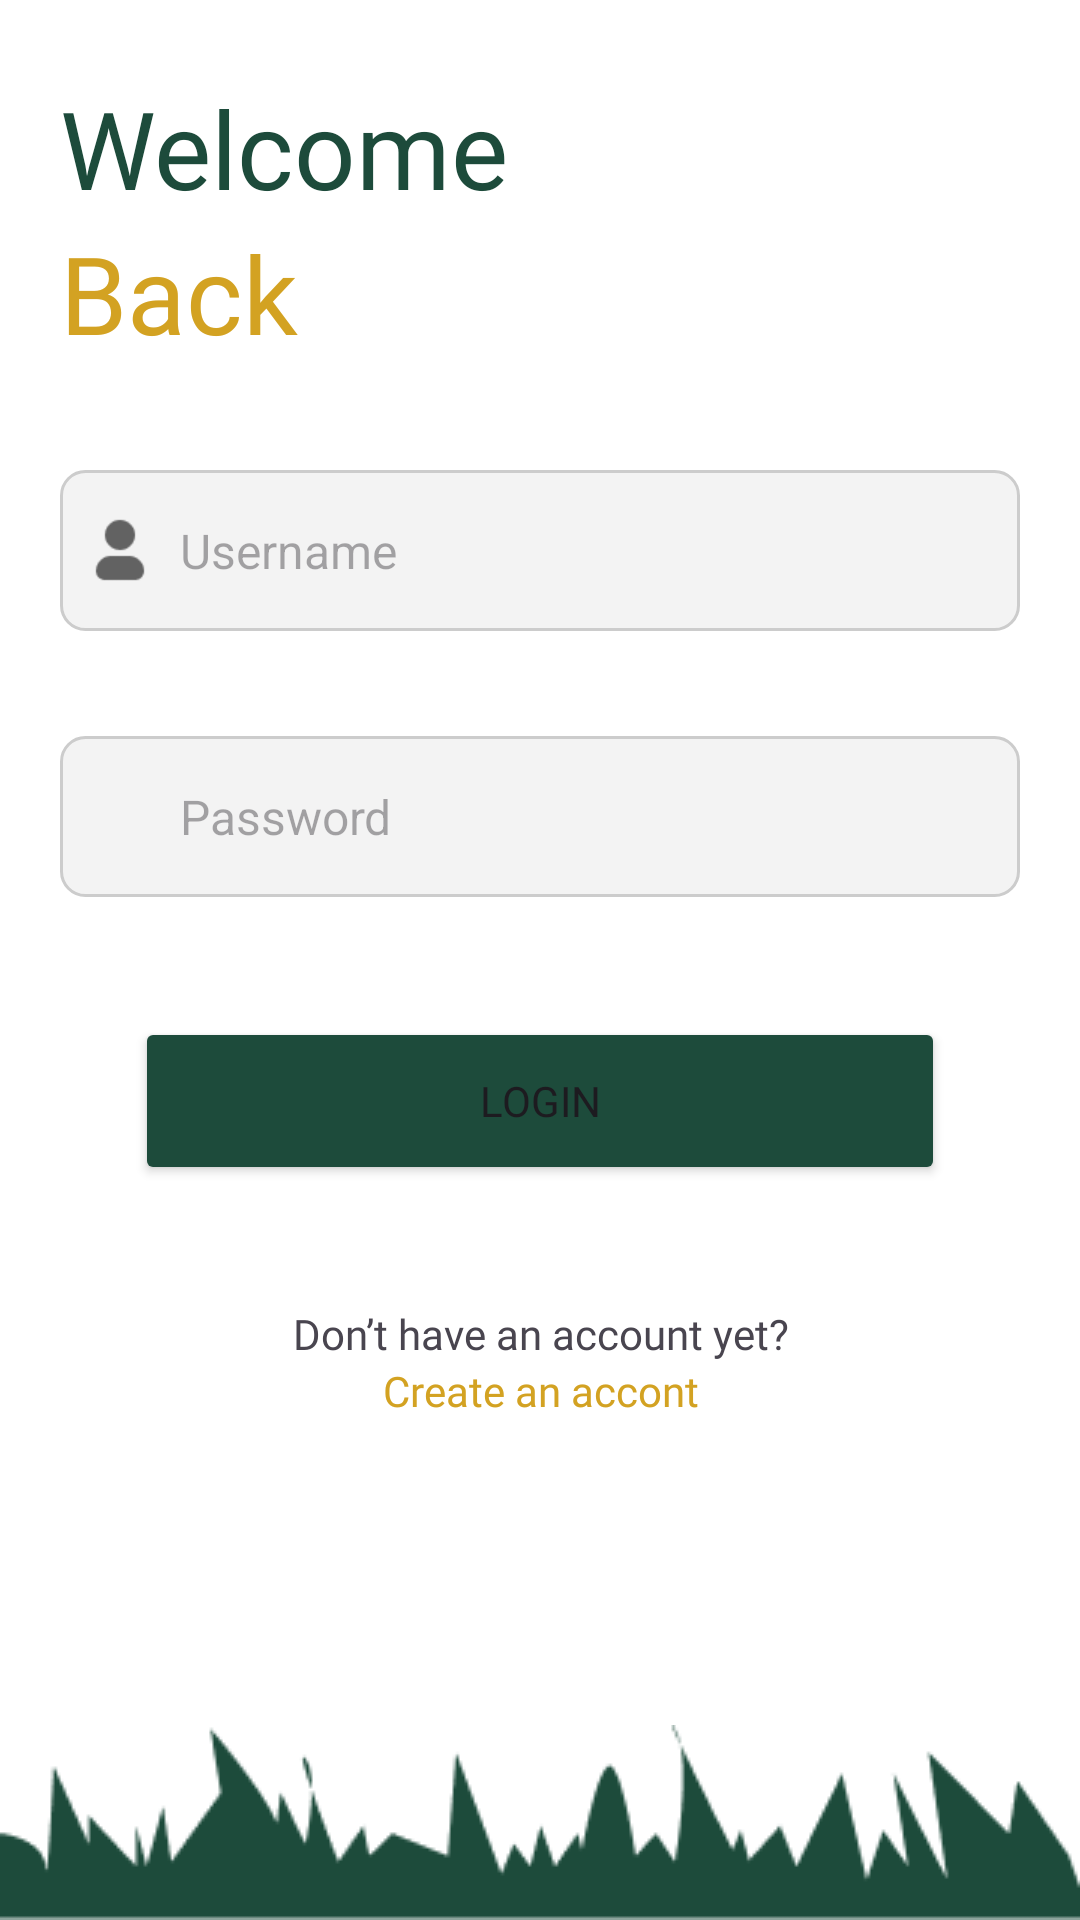

This screen was rendered from an Android layout file. Write that file and the resources it references.
<!-- AndroidManifest.xml: application theme Theme.Project_palm_on -->
<!-- res/layout/activity_login_user.xml -->
<?xml version="1.0" encoding="utf-8"?>
<androidx.constraintlayout.widget.ConstraintLayout xmlns:android="http://schemas.android.com/apk/res/android"
    xmlns:app="http://schemas.android.com/apk/res-auto"
    xmlns:tools="http://schemas.android.com/tools"
    android:id="@+id/main"
    android:layout_width="match_parent"
    android:layout_height="match_parent"
    tools:context=".login_user"
    android:background="@color/white">

    <LinearLayout
        android:layout_width="match_parent"
        android:layout_height="wrap_content"
        android:layout_margin="20dp"
        android:orientation="vertical">

        <LinearLayout
            android:layout_width="match_parent"
            android:layout_height="wrap_content"
            android:orientation="vertical">
            <TextView
                android:layout_width="match_parent"
                android:layout_height="wrap_content"
                android:text="Welcome"
                android:textSize="36dp"
                android:layout_marginTop="25dp"
                android:textColor="@color/green_login"
                android:fontFamily="@font/montserrat_bold">
            </TextView>
            <TextView
                android:layout_width="match_parent"
                android:layout_height="wrap_content"
                android:text="Back"
                android:textSize="36dp"
                android:textColor="@color/kuning_login"
                android:fontFamily="@font/montserrat_bold">
            </TextView>
        </LinearLayout>

        <RelativeLayout
            android:layout_width="match_parent"
            android:layout_height="wrap_content"
            android:background="@drawable/edit_text_bg"
            android:padding="8dp"
            android:layout_marginTop="35dp">

            <ImageView
                android:id="@+id/icon_username"
                android:layout_width="24dp"
                android:layout_height="24dp"
                android:layout_alignParentStart="true"
                android:layout_centerVertical="true"
                android:src="@drawable/user_log_regis" />

            <EditText
                android:id="@+id/username_input_login"
                android:layout_width="match_parent"
                android:layout_height="wrap_content"
                android:layout_toEndOf="@id/icon_username"
                android:background="@android:color/transparent"
                android:hint="Username"
                android:padding="8dp"
                android:textColor="#000"
                android:textSize="16sp" />
        </RelativeLayout>


        <RelativeLayout
            android:layout_width="match_parent"
            android:layout_height="wrap_content"
            android:background="@drawable/edit_text_bg"
            android:padding="8dp"
            android:layout_marginTop="35dp">

            <ImageView
                android:id="@+id/icon_password"
                android:layout_width="24dp"
                android:layout_height="24dp"
                android:layout_alignParentStart="true"
                android:layout_centerVertical="true"
                android:src="@drawable/password_log_regis" />

            <EditText
                android:id="@+id/password_input_login"
                android:layout_width="match_parent"
                android:layout_height="wrap_content"
                android:layout_toEndOf="@id/icon_password"
                android:background="@android:color/transparent"
                android:inputType="textPassword"
                android:hint="Password"
                android:padding="8dp"
                android:textColor="#000"
                android:textSize="16sp" />
        </RelativeLayout>

        <Button
            android:layout_width="270dp"
            android:layout_height="56dp"
            android:text="Login"
            android:fontFamily="@font/montserrat_bold"
            android:layout_marginTop="40dp"
            android:layout_gravity="center"
            android:backgroundTint="@color/green_login"
            android:id="@+id/button_login">
        </Button>

        <TextView
            android:layout_width="match_parent"
            android:layout_height="wrap_content"
            android:text="Don’t have an account yet?"
            android:layout_marginTop="40dp"
            android:gravity="center"
            android:fontFamily="@font/montserrat_regular">
        </TextView>

        <TextView
            android:layout_width="match_parent"
            android:layout_height="wrap_content"
            android:text="Create an accont"
            android:gravity="center"
            android:fontFamily="@font/montserrat_semibold"
            android:textColor="@color/kuning_login"
            android:id="@+id/create_account">
        </TextView>
    </LinearLayout>

    <ImageView
        android:layout_width="match_parent"
        android:layout_height="wrap_content"
        android:src="@drawable/rumput_1"
        android:scaleType="centerCrop"
        app:layout_constraintBottom_toBottomOf="parent">
    </ImageView>


</androidx.constraintlayout.widget.ConstraintLayout>
<!-- resources referenced by this layout -->
<resources>
  <color name="green_login">#1D4B3B</color>
  <color name="kuning_login">#D3A222</color>
  <color name="white">#FFFFFF</color>
  <!-- drawable edit_text_bg (drawable) -->
  <?xml version="1.0" encoding="utf-8"?>
  <shape xmlns:android="http://schemas.android.com/apk/res/android">
      <solid android:color="@color/grey_login" />
      <corners android:radius="8dp" />
      <stroke
          android:width="1dp"
          android:color="#cccccc" />
  </shape>
  <!-- drawable rumput_1: png bitmap (drawable, 4286 bytes) -->
  <!-- drawable user_log_regis: png bitmap (drawable, 656 bytes) -->
  <style name="Theme.Project_palm_on" parent="Base.Theme.Project_palm_on" />
  <color name="grey_login">#F3F3F3</color>
  <style name="Base.Theme.Project_palm_on" parent="Theme.Material3.DayNight.NoActionBar">
          
          
      </style>
</resources>
